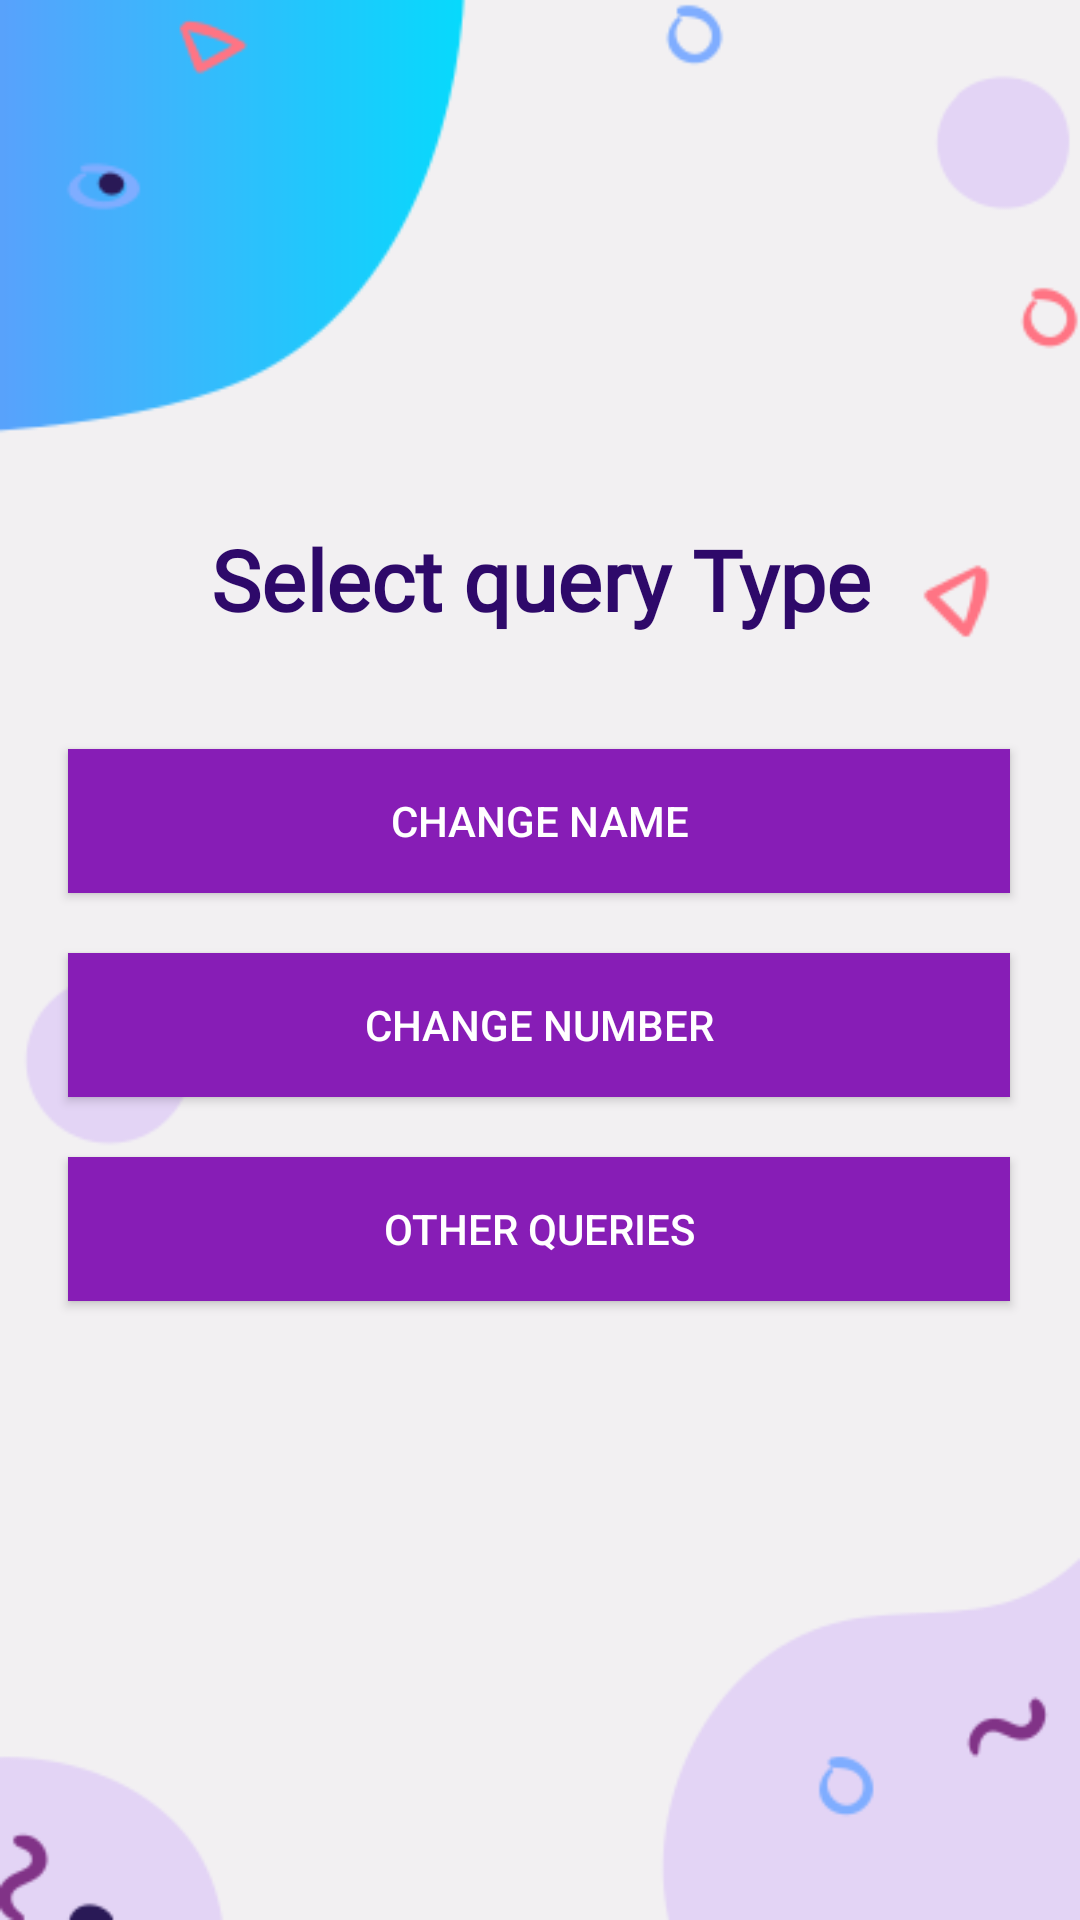

Android layout source for this screen:
<!-- AndroidManifest.xml: application theme Theme.Census2021 -->
<!-- res/layout/activity_view_query_section.xml -->
<?xml version="1.0" encoding="utf-8"?>
<androidx.constraintlayout.widget.ConstraintLayout xmlns:android="http://schemas.android.com/apk/res/android"
    xmlns:app="http://schemas.android.com/apk/res-auto"
    xmlns:tools="http://schemas.android.com/tools"
    android:layout_width="match_parent"
    android:layout_height="match_parent"
    android:background="@drawable/background"
    tools:context=".Add_survey">


    <ImageView
        android:id="@+id/imageView"
        android:layout_width="120dp"
        android:layout_height="120dp"
        android:layout_marginTop="32dp"
        app:layout_constraintBottom_toTopOf="@+id/signuptext"
        app:layout_constraintEnd_toEndOf="parent"
        app:layout_constraintHorizontal_bias="0.498"
        app:layout_constraintStart_toStartOf="parent"
        app:layout_constraintTop_toTopOf="parent"
        app:srcCompat="@drawable/logo" />


    <TextView
        android:id="@+id/signuptext"
        android:layout_width="wrap_content"
        android:layout_height="wrap_content"
        android:layout_marginBottom="28dp"
        android:fontFamily="@font/roboto_medium"
        android:gravity="center"
        android:text="Select query Type"
        android:textColor="#FF2E096A"
        android:textColorHint="#FFFFFF"
        android:textSize="28sp"
        android:textStyle="bold"
        app:layout_constraintBottom_toTopOf="@+id/linearLayout"
        app:layout_constraintEnd_toEndOf="parent"
        app:layout_constraintStart_toStartOf="parent" />

    <LinearLayout
        android:id="@+id/linearLayout"
        android:layout_width="334dp"
        android:layout_height="wrap_content"
        android:orientation="vertical"
        app:layout_constraintBottom_toBottomOf="parent"
        app:layout_constraintEnd_toEndOf="parent"
        app:layout_constraintHorizontal_bias="0.493"
        app:layout_constraintStart_toStartOf="parent"
        app:layout_constraintTop_toTopOf="parent"
        app:layout_constraintVertical_bias="0.55">


        <androidx.appcompat.widget.AppCompatButton
            android:id="@+id/btn_data_change"
            android:layout_width="match_parent"
            android:layout_height="wrap_content"
            android:layout_gravity="center"
            android:layout_margin="10dp"
            android:background="#FF871DB6"
            android:padding="10dp"
            android:text="Change Name"
            android:textColor="#FFFFFF" />

        <androidx.appcompat.widget.AppCompatButton
            android:id="@+id/numberquery"
            android:layout_width="match_parent"
            android:layout_height="wrap_content"
            android:layout_gravity="center"
            android:layout_margin="10dp"
            android:background="#FF871DB6"
            android:padding="10dp"
            android:text="Change Number"
            android:textColor="#FFFFFF" />

        <androidx.appcompat.widget.AppCompatButton
            android:id="@+id/btn_other_query"
            android:layout_width="match_parent"
            android:layout_height="wrap_content"
            android:layout_gravity="center"
            android:layout_margin="10dp"
            android:background="#FF871DB6"
            android:padding="10dp"
            android:text="Other Queries"
            android:textColor="#FFFFFF" />
    </LinearLayout>

</androidx.constraintlayout.widget.ConstraintLayout>
<!-- resources referenced by this layout -->
<resources>
  <!-- drawable background: png bitmap (drawable-v24, 16443 bytes) -->
  <style name="Theme.Census2021" parent="Theme.MaterialComponents.Light.DarkActionBar">
          
          <item name="colorPrimary">@color/purple_500</item>
          <item name="colorPrimaryVariant">@color/purple_700</item>
          <item name="colorOnPrimary">@color/white</item>
          
          <item name="colorSecondary">@color/teal_200</item>
          <item name="colorSecondaryVariant">@color/teal_700</item>
          <item name="colorOnSecondary">@color/black</item>
          
          <item name="android:statusBarColor" tools:targetApi="l">?attr/colorPrimaryVariant</item>
          
      </style>
  <color name="purple_500">#FF6200EE</color>
  <color name="purple_700">#FF3700B3</color>
  <color name="white">#FFFFFFFF</color>
  <color name="teal_200">#FF03DAC5</color>
  <color name="teal_700">#FF018786</color>
  <color name="black">#FF000000</color>
</resources>
